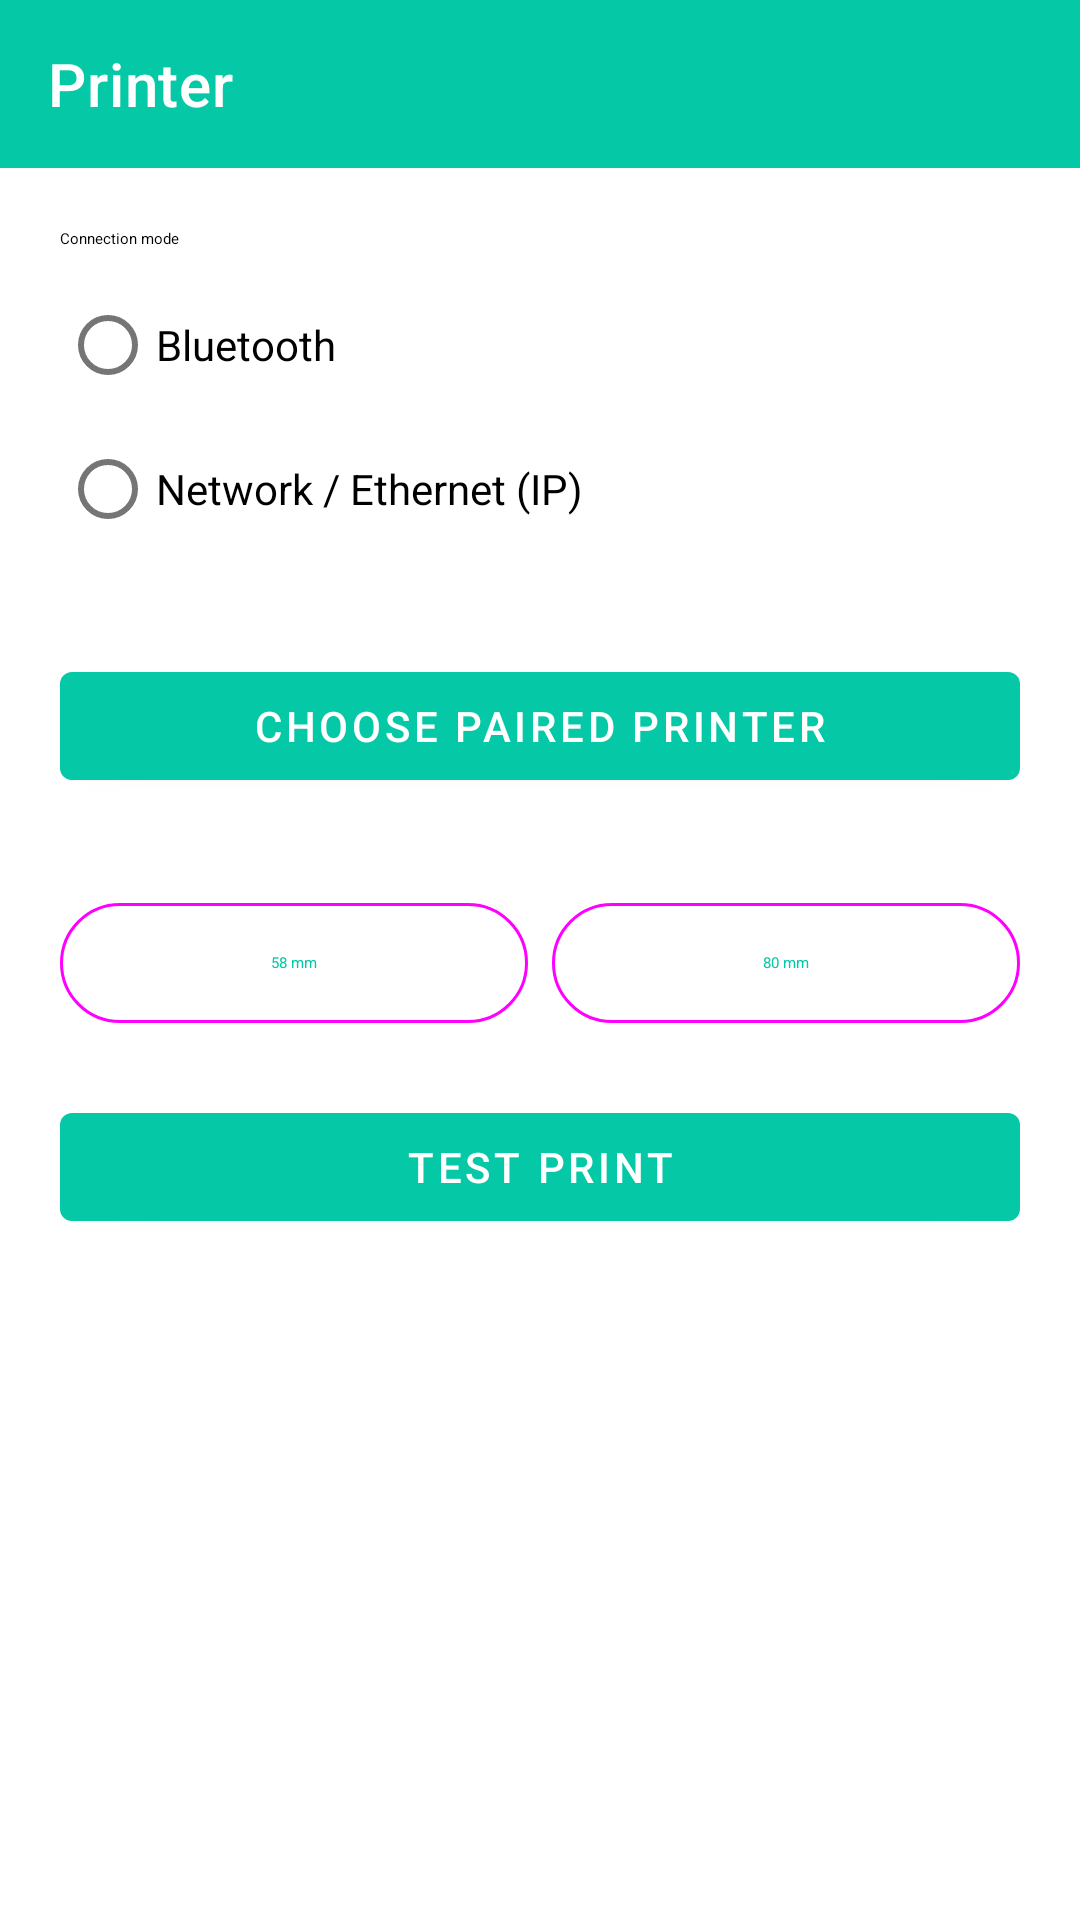

Here is an Android app screen rendered from its layout file. Give the layout XML and the strings, colors and styles it references.
<!-- AndroidManifest.xml: application theme Theme.MeniusCounter -->
<!-- res/layout/activity_printer_settings.xml -->
<?xml version="1.0" encoding="utf-8"?>
<LinearLayout xmlns:android="http://schemas.android.com/apk/res/android"
    xmlns:app="http://schemas.android.com/apk/res-auto"
    android:layout_width="match_parent"
    android:layout_height="match_parent"
    android:orientation="vertical">

    <com.google.android.material.appbar.MaterialToolbar
        android:id="@+id/toolbar"
        android:layout_width="match_parent"
        android:layout_height="?attr/actionBarSize"
        android:background="?attr/colorPrimary"
        app:title="@string/printer_settings_title"
        app:titleTextColor="@android:color/white"
        app:navigationIconTint="@android:color/white" />

    <ScrollView
        android:layout_width="match_parent"
        android:layout_height="match_parent">

        <LinearLayout
            android:layout_width="match_parent"
            android:layout_height="wrap_content"
            android:orientation="vertical"
            android:padding="20dp">

            
            <TextView
                android:layout_width="match_parent"
                android:layout_height="wrap_content"
                android:text="@string/connection_mode_label"
                android:textAppearance="?attr/textAppearanceLabelLarge"
                android:paddingBottom="8dp" />

            <RadioGroup
                android:id="@+id/radioGroupMode"
                android:layout_width="match_parent"
                android:layout_height="wrap_content"
                android:orientation="vertical"
                android:paddingBottom="16dp">

                <RadioButton
                    android:id="@+id/radioBluetooth"
                    android:layout_width="wrap_content"
                    android:layout_height="wrap_content"
                    android:text="@string/mode_bluetooth" />

                <RadioButton
                    android:id="@+id/radioNetwork"
                    android:layout_width="wrap_content"
                    android:layout_height="wrap_content"
                    android:text="@string/mode_network" />
            </RadioGroup>

            
            <LinearLayout
                android:id="@+id/sectionBluetooth"
                android:layout_width="match_parent"
                android:layout_height="wrap_content"
                android:orientation="vertical">

                <TextView
                    android:id="@+id/txtPrinterStatus"
                    android:layout_width="match_parent"
                    android:layout_height="wrap_content"
                    android:textAppearance="?attr/textAppearanceBodyLarge"
                    android:paddingBottom="8dp" />

                <com.google.android.material.button.MaterialButton
                    android:id="@+id/btnPickPrinter"
                    android:layout_width="match_parent"
                    android:layout_height="wrap_content"
                    android:text="@string/pick_bonded_printer" />

            </LinearLayout>

            
            <LinearLayout
                android:id="@+id/sectionNetwork"
                android:layout_width="match_parent"
                android:layout_height="wrap_content"
                android:orientation="vertical"
                android:visibility="gone">

                <com.google.android.material.textfield.TextInputLayout
                    android:layout_width="match_parent"
                    android:layout_height="wrap_content"
                    android:hint="@string/network_ip_hint"
                    android:paddingBottom="8dp">

                    <com.google.android.material.textfield.TextInputEditText
                        android:id="@+id/editNetworkIp"
                        android:layout_width="match_parent"
                        android:layout_height="wrap_content"
                        android:inputType="text"
                        android:imeOptions="actionDone"
                        android:maxLines="1" />

                </com.google.android.material.textfield.TextInputLayout>

                <com.google.android.material.button.MaterialButton
                    android:id="@+id/btnSaveIp"
                    android:layout_width="match_parent"
                    android:layout_height="wrap_content"
                    android:text="@string/save_ip" />

            </LinearLayout>

            
            <TextView
                android:id="@+id/txtPaperStatus"
                android:layout_width="match_parent"
                android:layout_height="wrap_content"
                android:textAppearance="?attr/textAppearanceBodyMedium"
                android:paddingTop="16dp"
                android:paddingBottom="8dp" />

            <LinearLayout
                android:layout_width="match_parent"
                android:layout_height="wrap_content"
                android:orientation="horizontal">

                <com.google.android.material.button.MaterialButton
                    android:id="@+id/btnWidth58"
                    style="@style/Widget.Material3.Button.OutlinedButton"
                    android:layout_width="0dp"
                    android:layout_height="wrap_content"
                    android:layout_marginEnd="8dp"
                    android:layout_weight="1"
                    android:text="@string/paper_58mm" />

                <com.google.android.material.button.MaterialButton
                    android:id="@+id/btnWidth80"
                    style="@style/Widget.Material3.Button.OutlinedButton"
                    android:layout_width="0dp"
                    android:layout_height="wrap_content"
                    android:layout_weight="1"
                    android:text="@string/paper_80mm" />
            </LinearLayout>

            <com.google.android.material.button.MaterialButton
                android:id="@+id/btnTestPrint"
                android:layout_width="match_parent"
                android:layout_height="wrap_content"
                android:layout_marginTop="20dp"
                android:text="@string/test_print" />

        </LinearLayout>
    </ScrollView>
</LinearLayout>
<!-- resources referenced by this layout -->
<resources>
  <string name="connection_mode_label">Connection mode</string>
  <string name="mode_bluetooth">Bluetooth</string>
  <string name="mode_network">Network / Ethernet (IP)</string>
  <string name="network_ip_hint">Printer IP address (e.g. 192.168.1.100)</string>
  <string name="paper_58mm">58 mm</string>
  <string name="paper_80mm">80 mm</string>
  <string name="pick_bonded_printer">Choose paired printer</string>
  <string name="printer_settings_title">Printer</string>
  <string name="save_ip">Save IP</string>
  <string name="test_print">Test print</string>
  <style name="Theme.MeniusCounter" parent="Theme.MaterialComponents.DayNight.NoActionBar">
          <item name="colorPrimary">#05C8A7</item>
          <item name="colorPrimaryVariant">#049680</item>
          <item name="android:statusBarColor">#049680</item>
          <item name="android:navigationBarColor">@android:color/transparent</item>
          <item name="android:windowLightStatusBar" tools:targetApi="m">false</item>
      </style>
</resources>
